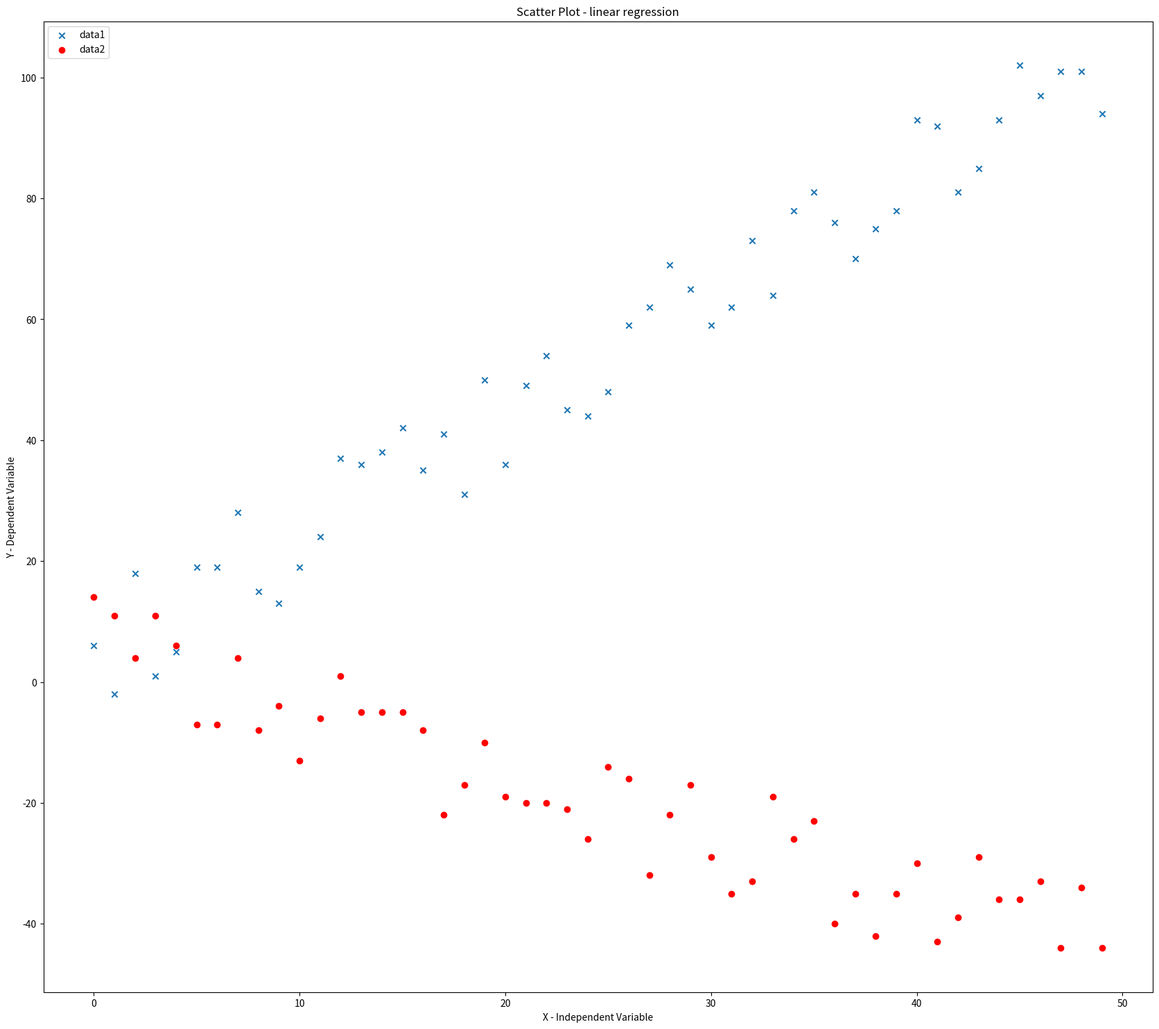

Python code for this plot:
#!/usr/bin/env python3
# -*- coding: utf-8 -*-
"""
Created on Wed Jun  1 10:17:06 2022

@author: akhilgogineni
"""

import numpy as np
import numpy.random as random
import matplotlib.pyplot as plt

plt.rcParams["figure.figsize"] = (20, 20)

data1 = np.zeros((50,2))


y_intercept = 5
slope = 2

delta = 10
for i in range(0, 50):
    data1[i,0] = (int(i))
    data1[i,1] = (int(random.randint(slope*i-delta, slope*i+delta)) + y_intercept)
    
fig = plt.figure()

ax1 = fig.add_axes([0.1,0.15,0.8,0.7])# [left, bottom, width, height]

ax1.set_title('Scatter Plot - linear regression')
ax1.set_xlabel('X - Independent Variable')
ax1.set_ylabel('Y - Dependent Variable')
ax1.scatter(data1[:, 0], data1[:, 1], marker='x', label = "data1")


data2 = np.zeros((50,2))


y_intercept1 = 5
slope1 = -1

delta = 10
for i in range(0, 50):
    data2[i,0] = (int(i))
    data2[i,1] = (int(random.randint(slope1*i-delta, slope1*i+delta)) + y_intercept1)
    



ax1.scatter(data2[:, 0], data2[:, 1], marker='o', label = "data2", color ="red")


ax1.legend(loc="upper left")
